Image classification data set "image" (CedricSanchezGithub/ETL on GitHub). Class labels (18): beaver, black bear, bob cat, coyote, elephant, goose, gray fox, horse, lion, mink, mouse, mule deer, otter, raccoon, rat, skunk, turkey, western grey squirrel.

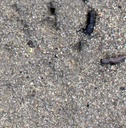
Label: mink

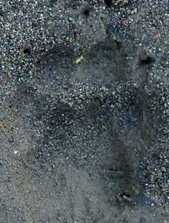
Label: gray fox

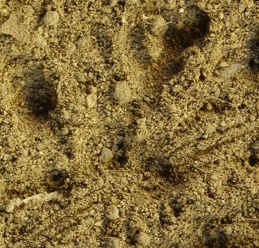
Label: rat

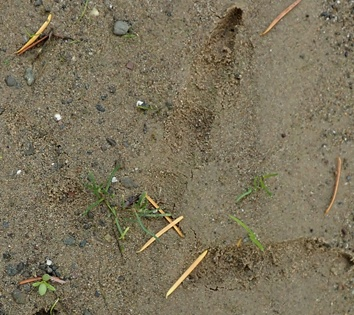
Label: turkey

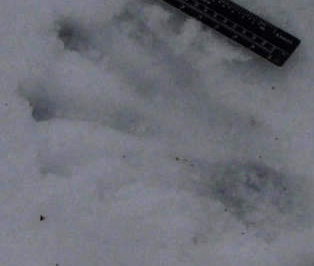
Label: beaver

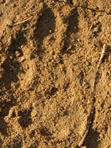
Label: bob cat
